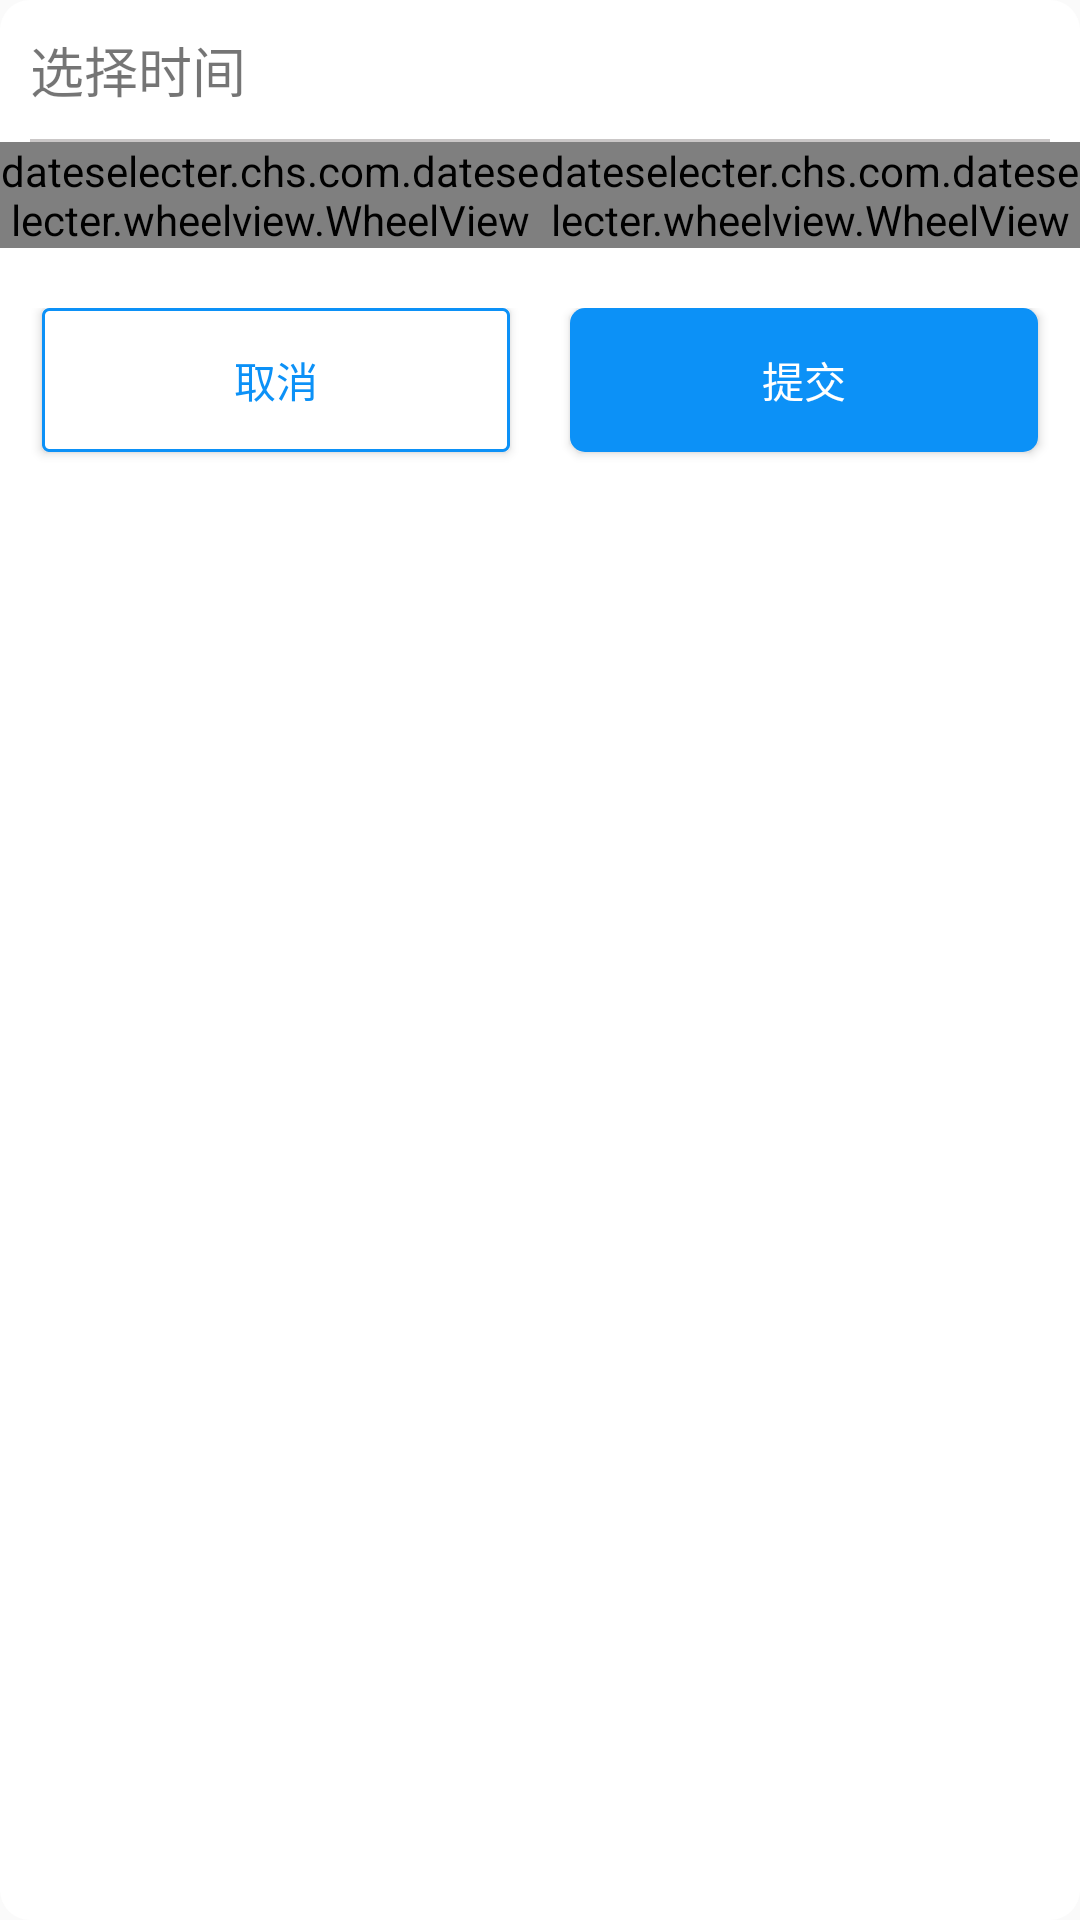

Produce the Android XML layout that renders to this screen, including the resource entries it uses.
<!-- AndroidManifest.xml: application theme AppTheme -->
<!-- res/layout/pop_date_select.xml -->
<?xml version="1.0" encoding="utf-8"?>
<LinearLayout xmlns:android="http://schemas.android.com/apk/res/android"
    android:layout_width="match_parent"
    android:layout_height="wrap_content"
    android:background="@drawable/shape_corners"
    android:orientation="vertical">

    <TextView
        android:layout_width="wrap_content"
        android:layout_height="wrap_content"
        android:layout_marginBottom="10dp"
        android:layout_marginTop="10dp"
        android:layout_marginLeft="10dp"
        android:text="@string/date_select"
        android:textSize="18sp" />

    <View
        style="@style/stroke"
        android:layout_marginLeft="10dp"
        android:layout_marginRight="10dp" />

    <LinearLayout
        android:layout_width="match_parent"
        android:layout_height="wrap_content"
        android:orientation="horizontal">

        <dateselecter.chs.com.dateselecter.wheelview.WheelView
            android:id="@+id/wl_year"
            android:layout_width="wrap_content"
            android:layout_height="wrap_content"
            android:layout_gravity="center_vertical"
            android:layout_weight="1" />

        <dateselecter.chs.com.dateselecter.wheelview.WheelView
            android:id="@+id/wl_month"
            android:layout_width="wrap_content"
            android:layout_height="wrap_content"
            android:layout_gravity="center_vertical"
            android:layout_weight="1" />
    </LinearLayout>

    <LinearLayout
        android:layout_width="match_parent"
        android:layout_height="60.0dip"
        android:layout_gravity="bottom"
        android:layout_marginTop="20dp"
        android:orientation="horizontal">

        <Button
            android:id="@+id/btn_cancel"
            android:layout_width="wrap_content"
            android:layout_height="wrap_content"
            android:layout_marginLeft="14dp"
            android:layout_weight="1"
            android:background="@drawable/shape_rectangle_white"
            android:gravity="center"
            android:text="@string/cancel"
            android:textColor="@color/blue_text" />

        <Button
            android:id="@+id/btn_ok"
            android:layout_width="wrap_content"
            android:layout_height="wrap_content"
            android:layout_marginLeft="20.0dip"
            android:layout_marginRight="14dp"
            android:layout_weight="1"
            android:background="@drawable/shape_rectangle_blue"
            android:gravity="center"
            android:text="@string/submit"
            android:textColor="@color/white" />
    </LinearLayout>
</LinearLayout>
<!-- resources referenced by this layout -->
<resources>
  <color name="blue_text">#0c91f7</color>
  <color name="white">#ffffff</color>
  <!-- drawable shape_corners (drawable) -->
  <?xml version="1.0" encoding="utf-8"?>
  <shape xmlns:android="http://schemas.android.com/apk/res/android"
      >
      
      <corners
          android:radius="10dp"
          />
      <solid android:color="@color/white"/>
  </shape>
  <!-- drawable shape_rectangle_blue (drawable) -->
  <?xml version="1.0" encoding="utf-8"?>
  <shape xmlns:android="http://schemas.android.com/apk/res/android"
      >
      <solid android:color="@color/blue_text"/>
      <corners android:radius="5dp"/>
  </shape>
  <!-- drawable shape_rectangle_white (drawable) -->
  <?xml version="1.0" encoding="utf-8"?>
  <shape xmlns:android="http://schemas.android.com/apk/res/android"
      >
      <solid android:color="@color/white"/>
      
      <stroke
          android:width="1dp"
          android:color="@color/blue_text"
          android:dashWidth="1dp"
          />
  
      <corners android:radius="2dp"/>
  </shape>
  <string name="cancel">取消</string>
  <string name="date_select">选择时间</string>
  <string name="submit">提交</string>
  <style name="stroke">
          <item name="android:layout_width">match_parent</item>
          <item name="android:layout_height">1dp</item>
          <item name="android:background">@color/stroke</item>
      </style>
  <style name="AppTheme" parent="Theme.AppCompat.Light.DarkActionBar">
          
          <item name="colorPrimary">@color/colorPrimary</item>
          <item name="colorPrimaryDark">@color/colorPrimaryDark</item>
          <item name="colorAccent">@color/colorAccent</item>
      </style>
  <color name="stroke">#cac7c7</color>
  <color name="colorPrimary">#3F51B5</color>
  <color name="colorPrimaryDark">#303F9F</color>
  <color name="colorAccent">#FF4081</color>
</resources>
